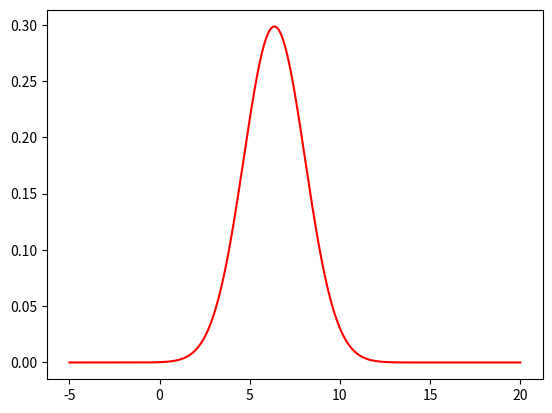

Here is the Python script that generated this plot:
import numpy as np
import math
import matplotlib.pyplot as plt
from mpl_toolkits.mplot3d import Axes3D
from matplotlib import cm


def normalDensity(X, mu, cov):
	n = X.shape[0]	
	diff = np.matrix(X - mu)
	exp = -diff.transpose() * np.linalg.inv(cov) * diff / 2.0
	return np.exp(exp) / (math.sqrt(2 * math.pi) ** n * math.sqrt(np.linalg.det(cov)))

def partA():	
	mu1 = np.matrix([[0], [0]])
	sigma1 = np.matrix([[6, 8],[8, 13]])

	X1 = np.linspace(-10.0, 10.0, num=1001)
	X2 = np.linspace(-10.0, 10.0, num=1001)
	normDensity = []
	for x1 in X1:
		xNorms = []
		for x2 in X2:			
			xNorms.append((normalDensity(np.matrix([[x1], [x2]]), mu1, sigma1)).item(0))
		normDensity.append(xNorms)
	
	figure = plt.figure()
	plot = figure.add_subplot(111, projection='3d')
	plot.plot_surface(X1, X2, normDensity, cmap=cm.coolwarm, linewidth=0, antialiased=False)

	plt.show()

def partB():	
	mu2 = np.matrix([5])	
	sigma2 = np.matrix([14])

	X = np.linspace(-10.0, 20.0, num=101)
	normDensity = []
	for x in X:		
		normDensity.append((normalDensity(np.matrix([x]), mu2, sigma2)).item(0))	

	figure = plt.figure()
	plt.style.use('ggplot')
	normDensityPlot, = plt.plot(X, normDensity, 'r')

	plt.show()

def partC():
	mu1 = np.matrix([[0], [0]])
	mu2 = np.matrix([5])

	sigma11 = np.matrix([[6, 8],[8, 13]])
	sigma12 = np.matrix([[5], [11]])
	sigma22 = np.matrix([14])
	
	X1 = np.linspace(-40.0, 10.0, num=1001)
	X2 = np.linspace(-40.0, 10.0, num=1001)

	cond_sigma = sigma11 - sigma12 * np.linalg.inv(sigma22) * sigma12.transpose()
	normDensity = []
	for x1 in X1:
		xNorms = []
		for x2 in X2:
			cond_mu = mu1 + sigma12 * np.linalg.inv(sigma22) * (x2 - mu2)
			xNorms.append((normalDensity(np.matrix([[x1], [x2]]), cond_mu, cond_sigma)).item(0))	
		normDensity.append(xNorms)

	figure = plt.figure()
	plot = figure.add_subplot(111, projection='3d')
	plot.plot_surface(X1, X2, normDensity, cmap=cm.coolwarm, linewidth=0, antialiased=False)

	plt.show()

def partD():
	mu1 = np.matrix([[0], [0]])
	mu2 = np.matrix([5])

	sigma11 = np.matrix([[6, 8],[8, 13]])
	sigma12 = np.matrix([[5], [11]])
	sigma22 = np.matrix([14])
	
	X1 = np.linspace(-5.0, 20.0, num=1001)

	cond_sigma = sigma22 - sigma12.transpose() * np.linalg.inv(sigma11) * sigma12
	normDensity = []
	for x1 in X1:
		cond_mu = mu2 + sigma12.transpose() * np.linalg.inv(sigma11) * (x1 - mu1)
		normDensity.append((normalDensity(np.matrix([x1]), cond_mu, cond_sigma)).item(0))			
			
	figure = plt.figure()	
	normDensityPlot, = plt.plot(X1, normDensity, 'r')

	plt.show()

# partA()
# partB()
# partC()
partD()
